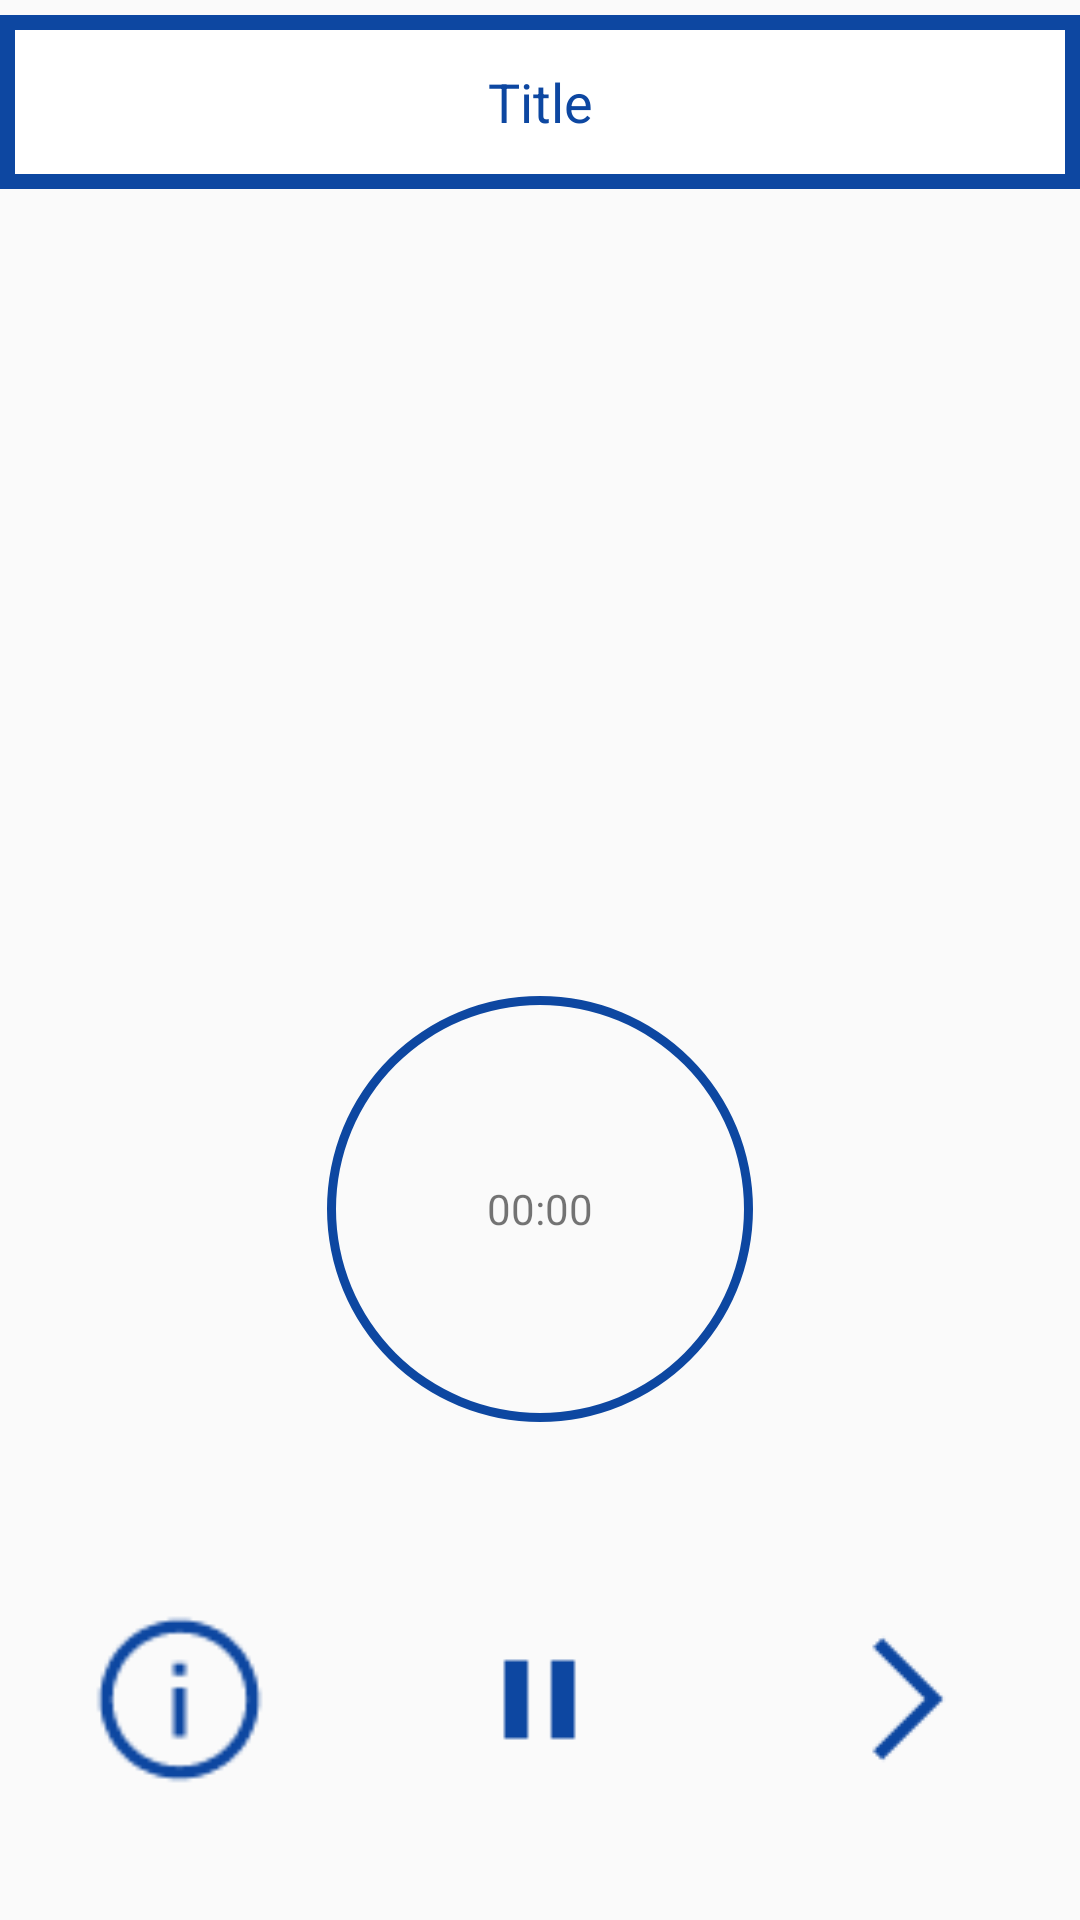

Write the Android layout XML for this screen, with the resource values it uses.
<!-- AndroidManifest.xml: application theme AppTheme -->
<!-- res/layout/startworkout.xml -->
<LinearLayout xmlns:android="http://schemas.android.com/apk/res/android"
    xmlns:tools="http://schemas.android.com/tools"
    android:layout_width="match_parent"
    android:layout_height="match_parent"
    android:gravity="center"
    android:orientation="vertical">

    <TextView
        android:id="@+id/txtTitle"
        android:layout_width="match_parent"
        android:layout_height="wrap_content"
        android:layout_gravity="center"
        android:layout_marginBottom="10dp"
        android:layout_marginTop="5dp"
        android:background="@drawable/border"
        android:gravity="center"
        android:lines="3"
        android:text="Title"
        android:textAlignment="center"
        android:textColor="#0D47A1"
        android:textSize="18sp"
        android:layout_weight="0.1" />

    <ImageView
        android:id="@+id/imgUpperBody"
        android:layout_width="fill_parent"
        android:layout_height="230dp"
        android:layout_weight="0" />

    <RelativeLayout
        android:layout_width="wrap_content"
        android:layout_height="wrap_content"
        android:layout_gravity="center"
        android:layout_weight="0">

        <ProgressBar
            android:id="@+id/progressbar"
            style="?android:attr/progressBarStyleHorizontal"
            android:layout_width="170dp"
            android:layout_height="200dp"
            android:background="@drawable/progressbar_circle"
            android:max="100"
            android:progress="100"
            android:progressDrawable="@drawable/circular_progress_bar" />

        <TextView
            android:id="@+id/txtTimer"
            android:layout_width="wrap_content"
            android:layout_height="wrap_content"
            android:layout_centerInParent="true"
            android:text="00:00" />
    </RelativeLayout>

    <LinearLayout
        android:layout_width="match_parent"
        android:layout_height="match_parent"
        android:gravity="bottom"
        android:orientation="horizontal"
        android:paddingBottom="10dp"
        android:layout_weight="6">

        <LinearLayout
            android:layout_width="0dp"
            android:layout_height="match_parent"
            android:layout_weight="1"
            android:gravity="center">

            <Button
                android:id="@+id/btnInfo"
                android:layout_width="65dp"
                android:layout_height="65dp"
                android:layout_gravity="center"
                android:background="@drawable/infop" />
        </LinearLayout>

        <LinearLayout
            android:layout_width="0dp"
            android:layout_height="match_parent"
            android:layout_weight="1"
            android:gravity="center">

            <Button
                android:id="@+id/btnStartPause"
                android:layout_width="65dp"
                android:layout_height="65dp"
                android:background="@drawable/pausep" />
        </LinearLayout>

        <LinearLayout
            android:layout_width="0dp"
            android:layout_height="match_parent"
            android:layout_weight="1"
            android:gravity="center">

            <Button
                android:id="@+id/btnNext"
                android:layout_width="50dp"
                android:layout_height="50dp"
                android:background="@drawable/nextp" />
        </LinearLayout>
    </LinearLayout>
</LinearLayout>
<!-- resources referenced by this layout -->
<resources>
  <!-- drawable border (drawable) -->
  <?xml version="1.0" encoding="utf-8"?>
  <shape xmlns:android="http://schemas.android.com/apk/res/android"
      android:shape="rectangle">
      <solid android:color="#FFF"/>
      <stroke android:width="5dp" android:color="#0D47A1" />
  </shape>
  <!-- drawable circular_progress_bar (drawable) -->
  <?xml version="1.0" encoding="utf-8"?>
  <rotate xmlns:android="http://schemas.android.com/apk/res/android"
      android:fromDegrees="270"
      android:toDegrees="270">
      <shape
          android:innerRadiusRatio="2.5"
          android:shape="ring"
          android:thickness="3dp"
          android:useLevel="true">
  
          <gradient
              android:angle="0"
              android:endColor="#0D47A1"
              android:startColor="#0D47A1"
              android:type="sweep"
              android:useLevel="false" />
      </shape>
  </rotate>
  <!-- drawable infop: png bitmap (drawable, 1196 bytes) -->
  <!-- drawable nextp: png bitmap (drawable, 385 bytes) -->
  <!-- drawable pausep: png bitmap (drawable, 252 bytes) -->
  <style name="AppTheme" parent="Theme.AppCompat.Light.DarkActionBar">
          
      </style>
</resources>
